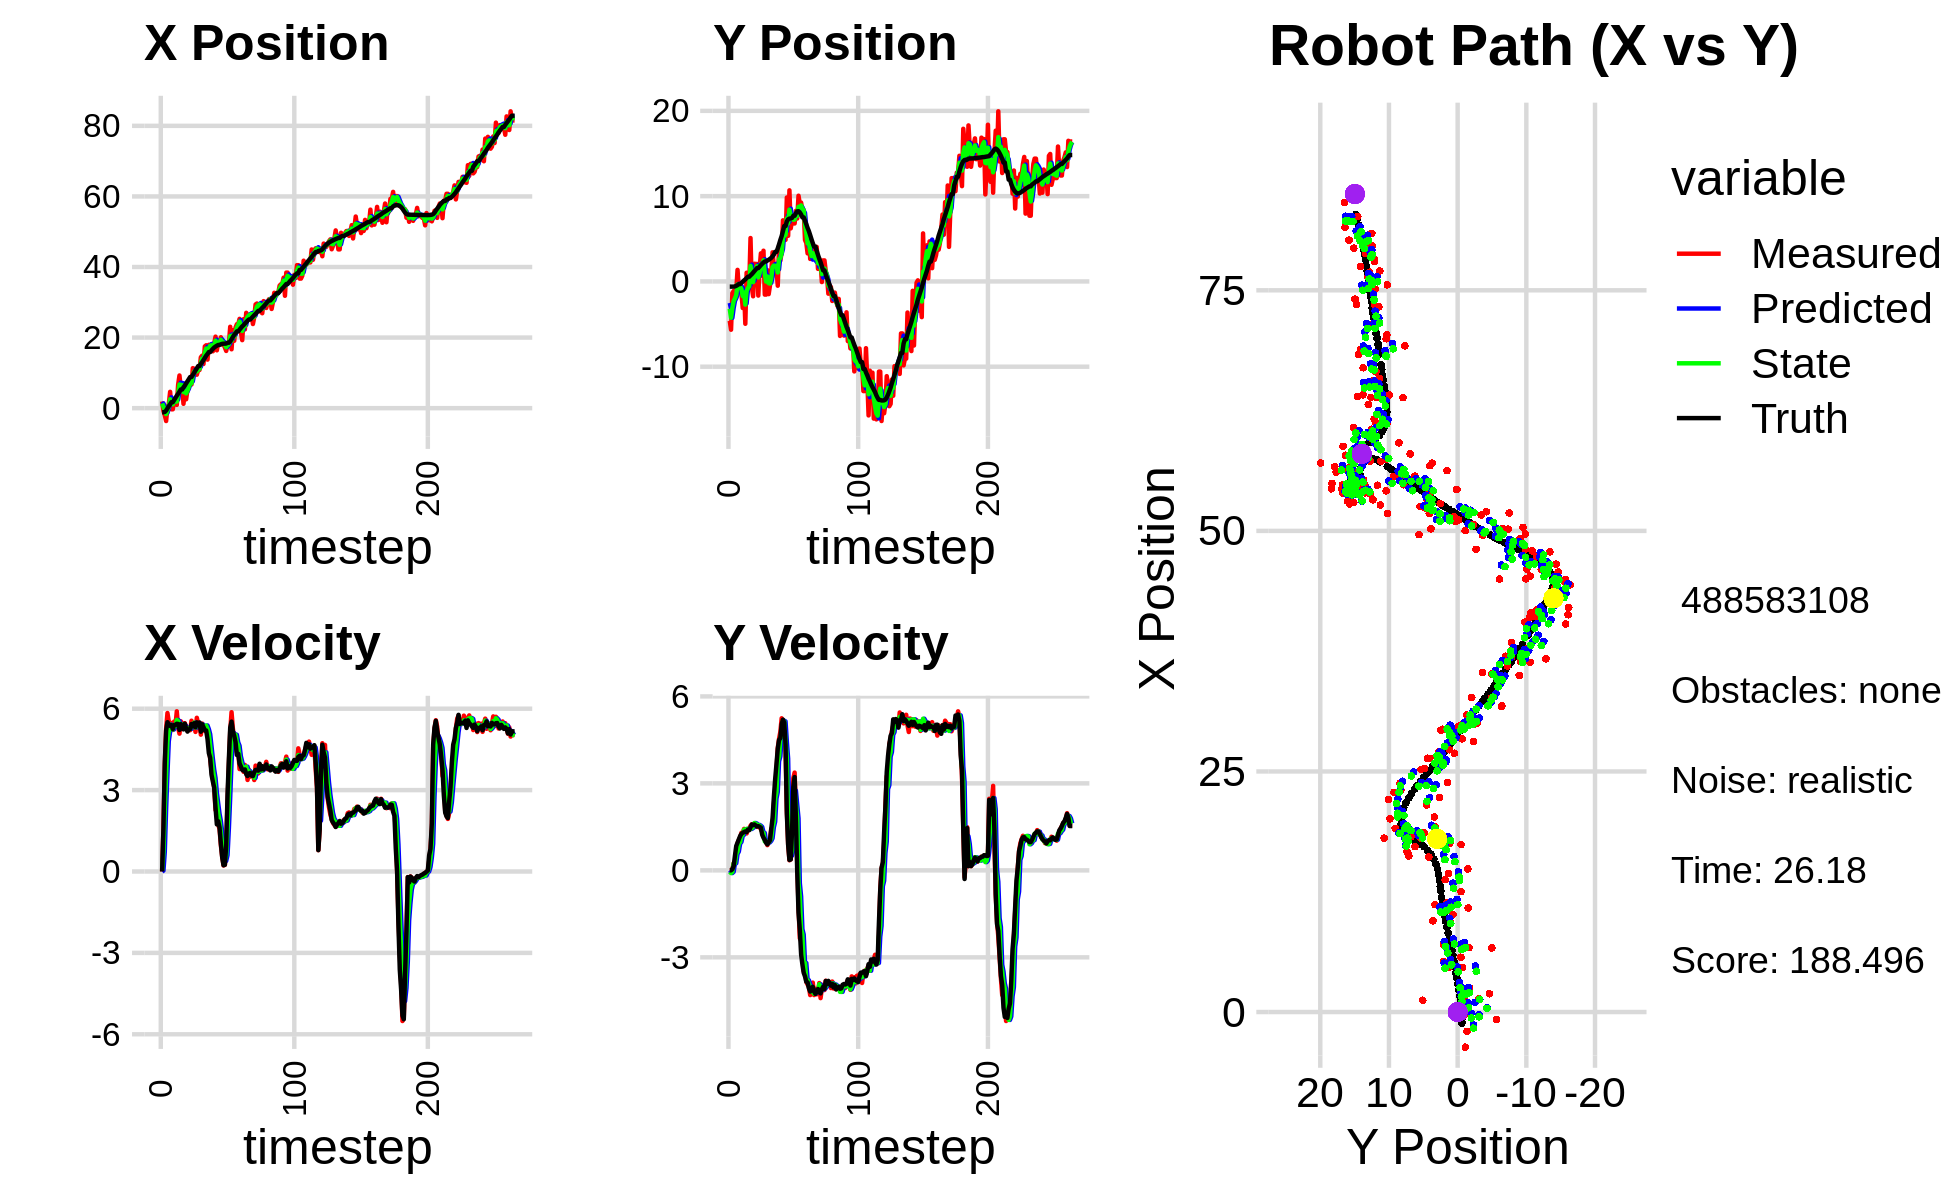

Source data for this figure (header and first rows):
1.902017592837661697e+00, -4.622925102939245079e+00, 0.000000000000000000e+00, -0.000000000000000000e+00, 0.000000000000000000e+00, 0.000000000000000000e+00, 0.000000000000000000e+00, 0.000000000000000000e+00, 9.965794356791799480e-01, -2.526022319776648484e+00, 0.000000000000000000e+00, 0.000000000000000000e+00, -1.165231943621002353e+00, -6.108439564493750584e-01, 0.000000000000000000e+00, 0.000000000000000000e+00, 0.000000000000000000e+00, 5.431835306808352470e-04
1.902017592837661697e+00, -4.622925102939245079e+00, 0.000000000000000000e+00, -0.000000000000000000e+00, 9.965794356791799480e-01, -2.526022319776648484e+00, 0.000000000000000000e+00, 0.000000000000000000e+00, 1.328001797711477305e+00, -3.208048483578221699e+00, 3.175319931193808926e-02, -5.098432003835395854e-02, -1.165231943621002353e+00, -6.108439564493750584e-01, 0.000000000000000000e+00, 0.000000000000000000e+00, 0.000000000000000000e+00, 6.616807077080011368e-04
-7.905604845244199597e-01, -5.662144483226042802e+00, 1.610999916764959350e+00, -2.841588277021055435e-04, 1.331177117642671215e+00, -3.213146915582056895e+00, 3.175319931193808926e-02, -5.098432003835395854e-02, 3.842006409161243807e-01, -4.259589110667518774e+00, 7.187260156599482031e-01, -9.387549888007196142e-02, -1.165231943621002353e+00, -6.108439564493750584e-01, 1.600000000000000089e+00, 0.000000000000000000e+00, 1.600000023841857910e+00, 1.763866166584193707e-04
-2.005847156584255053e+00, -1.370899301049012253e+00, 3.899926030896908369e+00, 2.403533645827427012e-02, 4.560732424821192232e-01, -4.268976660555526159e+00, 7.187260156599482031e-01, -9.387549888007196142e-02, -4.926465235197108328e-01, -3.123134509382475166e+00, 2.309179216506035193e+00, -5.266989221928609910e-02, -1.068777323379416888e+00, -6.108237308351122108e-01, 4.000000000000000000e+00, 4.000000000000000083e-02, 4.000000000000000000e+00, -6.162945646792650223e-03
-3.650783062000827250e+00, -1.123050423465925762e+00, 5.262221984124062502e+00, 2.466680281793477425e-01, -2.617286018691072913e-01, -3.128401498604403752e+00, 2.309179216506035193e+00, -5.266989221928609910e-02, -1.676227522207088150e+00, -2.308118471172583952e+00, 3.603045297828693094e+00, 2.351710192015423195e-01, -6.890394687973642185e-01, -6.080737434809329045e-01, 5.198000000000000398e+00, 1.469999999999999918e-01, 5.199999809265136719e+00, -4.684097319841384888e-02
2.598572670619264668e-01, -1.564304930978491326e+00, 5.840586911217186206e+00, 2.737790350058491029e-01, -1.315922992424218840e+00, -2.284601369252429848e+00, 3.603045297828693094e+00, 2.351710192015423195e-01, -6.171061402579984811e-01, -1.992355013548919640e+00, 4.801642961933731968e+00, 2.434698836712884118e-01, -7.577347759936017835e-02, -5.812636449090921031e-01, 5.501999999999999780e+00, 5.020000000000000018e-01, 5.524000167846679688e+00, -4.684097319841384888e-02
1.141539453728695142e+00, -1.062970618035512294e+00, 5.526463539530973357e+00, 6.365312212907380252e-01, -1.369418440646252844e-01, -1.968008025181790854e+00, 4.801642961933731968e+00, 2.434698836712884118e-01, 4.412053547981965584e-01, -1.599827463409027928e+00, 5.155869215686879059e+00, 5.663038947045013760e-01, 5.533540244572787703e-01, -5.129605925669054045e-01, 5.431000000000000050e+00, 8.419999999999999707e-01, 5.494999885559082031e+00, -1.146734505891799927e-01
4.622222185068499023e+00, 1.354721797542960404e+00, 5.480088894431680124e+00, 9.392683710394300611e-01, 9.567922763668844643e-01, -1.543197073938577857e+00, 5.155869215686879059e+00, 5.663038947045013760e-01, 2.524250278936032377e+00, -3.517461088460005492e-01, 5.415945060614030915e+00, 6.477557988639369713e-01, 1.070695638210280132e+00, -4.287410843093316104e-01, 5.365999999999999659e+00, 9.539999999999999591e-01, 5.449999809265136719e+00, -1.697471737861633301e-01
-3.288872247172089924e-01, -9.149036580298691712e-01, 5.471644112758543343e+00, 1.042119290495356010e+00, 3.065844784997435291e+00, -2.869705289596068409e-01, 5.415945060614030915e+00, 6.477557988639369713e-01, 1.598662150401155113e+00, -5.375825725950267309e-01, 5.384991185317076656e+00, 9.195941367871527383e-01, 1.689397572909961953e+00, -3.113281895069157090e-01, 5.394999999999999574e+00, 1.070999999999999952e+00, 5.500000000000000000e+00, -1.882041096687316895e-01
-3.288872247172089924e-01, -9.149036580298691712e-01, 5.215718131071002794e+00, 1.136013407979396872e+00, 2.137161268932862956e+00, -4.456231589163114348e-01, 5.384991185317076656e+00, 9.195941367871527383e-01, 1.079392696006985064e+00, -6.269945089933401938e-01, 5.236712372123077053e+00, 9.765779629986457433e-01, 1.689397572909961953e+00, -3.113281895069157090e-01, 5.248000000000000220e+00, 1.183000000000000052e+00, 5.379000186920166016e+00, -2.144563943147659302e-01
2.369603752551438181e+00, -1.418883161694201256e+00, 5.526016302444301864e+00, 1.296194880238910718e+00, 1.603063933219292636e+00, -5.293367126934755973e-01, 5.236712372123077053e+00, 9.765779629986457433e-01, 1.942355670795106182e+00, -8.863877780471355328e-01, 5.385041211162175934e+00, 1.185331361066974676e+00, 2.297582387868541520e+00, -1.805578047276646947e-01, 5.399000000000000021e+00, 1.258000000000000007e+00, 5.544000148773193359e+00, -2.303970903158187866e-01
1.374579905871462060e+00, -3.118492769014003407e+00, 5.388994321380486952e+00, 1.293252556381732310e+00, 2.480859791911323775e+00, -7.678546419404380652e-01, 5.385041211162175934e+00, 1.185331361066974676e+00, 2.006888305146584450e+00, -1.719809001723235031e+00, 5.359711534395435351e+00, 1.226181911533987368e+00, 2.917947530257213984e+00, -3.578703235941745053e-02, 5.405000000000000249e+00, 1.292999999999999927e+00, 5.557000160217285156e+00, -2.355263680219650269e-01
9.285206790149745926e-01, -8.659877640703258495e-01, 5.904312209880714590e+00, 1.429937065337129276e+00, 2.542859458586128163e+00, -1.597190810569836250e+00, 5.359711534395435351e+00, 1.226181911533987368e+00, 1.861932039435442388e+00, -1.303831047539612431e+00, 5.587226593744438752e+00, 1.405782971944115500e+00, 3.539022207170392953e+00, 1.128410829789643771e-01, 5.445000000000000284e+00, 1.320999999999999952e+00, 5.603000164031982422e+00, -2.376101464033126831e-01
6.666415929021464848e+00, -4.966463791779340831e+00, 5.298816792147458266e+00, 1.283295033220391845e+00, 2.420654698809886263e+00, -1.163252750345200814e+00, 5.587226593744438752e+00, 1.405782971944115500e+00, 4.236330175215807792e+00, -2.718714120363753928e+00, 5.544882413782558750e+00, 1.399329349098808128e+00, 4.060579060977191901e+00, 2.394712107591681072e-01, 5.437000000000000277e+00, 1.340999999999999970e+00, 5.599999904632568359e+00, -2.376101464033126831e-01
9.253505945081556661e+00, 1.020378602056876582e+00, 5.080933132751721537e+00, 1.273091364091706090e+00, 4.790818416594063933e+00, -2.578781185453872915e+00, 5.544882413782558750e+00, 1.399329349098808128e+00, 6.701730943837597820e+00, -1.132884051270826475e+00, 5.406234147383112365e+00, 1.430532022160305505e+00, 4.672460317043928058e+00, 3.921846284333524446e-01, 5.216999999999999638e+00, 1.322000000000000064e+00, 5.381999969482421875e+00, -2.455080151557922363e-01
5.695061206817944921e+00, -4.703175894063640339e-01, 5.536097674791665924e+00, 1.418749195328729451e+00, 7.242354358575909146e+00, -9.898308490547959027e-01, 5.406234147383112365e+00, 1.430532022160305505e+00, 6.580883213929532793e+00, -7.787576477499573713e-01, 5.434470754993264485e+00, 1.424577654310527741e+00, 5.283946751975962641e+00, 5.486252437847171093e-01, 5.429999999999999716e+00, 1.405999999999999917e+00, 5.609000205993652344e+00, -2.508733570575714111e-01
5.695061206817944921e+00, -4.703175894063640339e-01, 5.462881543411738150e+00, 1.430221098318091855e+00, 7.124330289428859153e+00, -6.362998823189045527e-01, 5.434470754993264485e+00, 1.424577654310527741e+00, 6.509248686130927553e+00, -5.696622120564657221e-01, 5.421609581481670048e+00, 1.434667717125504005e+00, 5.283946751975962641e+00, 5.486252437847171093e-01, 5.280999999999999694e+00, 1.385000000000000009e+00, 5.460000038146972656e+00, -2.560599744319915771e-01
1.229398488505329068e+00, 5.086974872831462768e+00, 5.433532112733473696e+00, 1.537964865436443063e+00, 7.051409644279094557e+00, -4.261954403439153216e-01, 5.421609581481670048e+00, 1.434667717125504005e+00, 4.553239684779223140e+00, 1.826176493074612051e+00, 5.290384796031940340e+00, 1.426512488578410620e+00, 5.896119832942313899e+00, 7.092898020404390103e-01, 5.237000000000000099e+00, 1.481999999999999984e+00, 5.441999912261962891e+00, -2.758353352546691895e-01
4.636365532212480822e+00, -6.883123979427452355e-01, 5.467381527832384513e+00, 1.590400131781044113e+00, 5.082278164382417529e+00, 1.968827741932453135e+00, 5.290384796031940340e+00, 1.426512488578410620e+00, 4.894823889768891156e+00, 9.009121287119126187e-01, 5.366308873588739203e+00, 1.457143047097583022e+00, 6.397927999203457006e+00, 8.495768442942331911e-01, 5.448000000000000398e+00, 1.582999999999999963e+00, 5.673999786376953125e+00, -2.830770909786224365e-01
2.508960484703831373e+00, -1.744409309267403119e+00, 5.347356463043402286e+00, 1.555486182958250696e+00, 5.431454777127765254e+00, 1.046626433421670832e+00, 5.366308873588739203e+00, 1.457143047097583022e+00, 4.176644101615087479e+00, -8.568835441390798557e-02, 5.288898645173496504e+00, 1.497427163101201941e+00, 7.016994237313689098e+00, 1.028401865134315640e+00, 5.267999999999999794e+00, 1.558000000000000052e+00, 5.493999958038330078e+00, -2.830770909786224365e-01
5.243310450815632962e+00, 2.072041583827855860e+00, 5.227462013914221828e+00, 1.583377316458334683e+00, 4.705533966132437129e+00, 6.405436189621221965e-02, 5.288898645173496504e+00, 1.497427163101201941e+00, 4.935549980607163434e+00, 8.700238689655526159e-01, 5.269803915094650293e+00, 1.632808138236904849e+00, 7.619529485489842990e+00, 1.208866608743917048e+00, 5.157000000000000028e+00, 1.582999999999999963e+00, 5.394000053405761719e+00, -2.941115498542785645e-01
7.005000829268866802e+00, 2.048330498387839871e+00, 5.224039778818418078e+00, 1.580877727119380571e+00, 5.462530372116628286e+00, 1.033304682789243145e+00, 5.269803915094650293e+00, 1.632808138236904849e+00, 6.123884589701766856e+00, 1.444235737920873897e+00, 5.282481268139342490e+00, 1.614279125670119441e+00, 8.215247868861723646e+00, 1.390248430618350683e+00, 5.232000000000000206e+00, 1.546999999999999931e+00, 5.454999923706054688e+00, -2.938550114631652832e-01
7.005000829268866802e+00, 2.048330498387839871e+00, 5.208631097799034215e+00, 1.498853866815307967e+00, 6.652132716515700928e+00, 1.605663650487885841e+00, 5.282481268139342490e+00, 1.614279125670119441e+00, 6.802201247965345310e+00, 1.784074073929201587e+00, 5.253922308195314805e+00, 1.542579656860068038e+00, 8.817067860982055194e+00, 1.565960539201669333e+00, 5.251000000000000334e+00, 1.514000000000000012e+00, 5.465000152587890625e+00, -2.801931798458099365e-01
6.696336030633528225e+00, -1.660248385413829464e+00, 5.557535017913712849e+00, 1.562475853862779429e+00, 7.327593478784876879e+00, 1.938332039615208391e+00, 5.253922308195314805e+00, 1.542579656860068038e+00, 7.062504416789325390e+00, 4.724566622927932613e-01, 5.390228868655375649e+00, 1.568833912001274200e+00, 8.817067860982055194e+00, 1.565960539201669333e+00, 5.434999999999999609e+00, 1.526000000000000023e+00, 5.645999908447265625e+00, -2.740705907344818115e-01
1.132914721957068060e+01, 1.559418110712502914e+00, 5.339694314682482457e+00, 1.491174797045861533e+00, 7.601527303654862955e+00, 6.293400534929206591e-01, 5.390228868655375649e+00, 1.568833912001274200e+00, 9.204917766598040174e+00, 1.003300792621782289e+00, 5.438923365846346059e+00, 1.542769708501043224e+00, 9.431434392433979852e+00, 1.739335669285691832e+00, 5.347000000000000419e+00, 1.502999999999999892e+00, 5.553999900817871094e+00, -2.723244130611419678e-01
1.116751492001536405e+01, 3.290596974811586417e+00, 5.471996313841103188e+00, 1.415047624898890355e+00, 9.748810103182675491e+00, 1.157577763471886678e+00, 5.438923365846346059e+00, 1.542769708501043224e+00, 1.035879164461791646e+01, 2.020128593375789094e+00, 5.487259049084332041e+00, 1.499368117037521486e+00, 1.004793906203110687e+01, 1.911332500752200847e+00, 5.466000000000000192e+00, 1.471999999999999975e+00, 5.660999774932861328e+00, -2.530544400215148926e-01
1.013866126522574262e+01, 6.727900632900607469e-01, 5.144761036199949622e+00, 1.330425217307354746e+00, 1.090751754952635011e+01, 2.170065405079541154e+00, 5.487259049084332041e+00, 1.499368117037521486e+00, 1.056821200927511484e+01, 1.569742369145477934e+00, 5.307206759730096479e+00, 1.319182256463943714e+00, 1.067194533318756555e+01, 2.073591364080103361e+00, 5.315000000000000391e+00, 1.229000000000000092e+00, 5.454999923706054688e+00, -2.530544400215148926e-01
9.472653507788248106e+00, 3.601270689062655350e+00, 5.665097491959826925e+00, 1.252946502361311998e+00, 1.109893268524812449e+01, 1.701660594791872372e+00, 5.307206759730096479e+00, 1.319182256463943714e+00, 1.040764778130401247e+01, 2.472440662276027989e+00, 5.447748881050853420e+00, 1.291938795649128613e+00, 1.129228186555473101e+01, 2.212454212523737418e+00, 5.496999999999999886e+00, 1.124000000000000110e+00, 5.611000061035156250e+00, -2.176654934883117676e-01
1.080529916286056924e+01, -1.546024190043515434e+00, 5.439042904159486547e+00, 1.094127378590246336e+00, 1.095242266940909737e+01, 2.601634541840940784e+00, 5.447748881050853420e+00, 1.291938795649128613e+00, 1.088889767698974964e+01, 9.371082139974546976e-01, 5.440615887706118592e+00, 9.969727629091855725e-01, 1.191918921401862619e+01, 2.337281835631274340e+00, 5.413000000000000256e+00, 1.048999999999999932e+00, 5.513999938964843750e+00, -1.985123753547668457e-01
1.080529916286056924e+01, -1.546024190043515434e+00, 5.472446763499358546e+00, 9.771425639652677742e-01, 1.143295926576036159e+01, 1.036805490288373210e+00, 5.440615887706118592e+00, 9.969727629091855725e-01, 1.116396988502286902e+01, -1.725508433211131454e-02, 5.442397695516773659e+00, 1.007625701861651901e+00, 1.191918921401862619e+01, 2.337281835631274340e+00, 5.493000000000000327e+00, 9.519999999999999574e-01, 5.573999881744384766e+00, -1.766946762800216675e-01
1.440824925894964537e+01, 1.319590701393868803e+00, 5.043680281543158728e+00, 8.690302238418701197e-01, 1.170820965457454577e+01, 8.350748585405387558e-02, 5.442397695516773659e+00, 1.007625701861651901e+00, 1.286047799499217525e+01, 5.807381732754929304e-01, 5.304113664647181814e+00, 9.462470871165354902e-01, 1.254759955389341286e+01, 2.448984754841732947e+00, 5.152000000000000135e+00, 8.970000000000000195e-01, 5.229000091552734375e+00, -1.706254929304122925e-01
1.487221741645450201e+01, -1.490502940442151036e+00, 5.454084410896648194e+00, 9.718862156372580774e-01, 1.339088936145689424e+01, 6.753628819871464461e-01, 5.304113664647181814e+00, 9.462470871165354902e-01, 1.403046877542987048e+01, -2.062133666034030588e-01, 5.410663312089631916e+00, 9.653310831227771560e-01, 1.304648184744259254e+01, 2.535139930731751701e+00, 5.424999999999999822e+00, 9.659999999999999698e-01, 5.510000228881835938e+00, -1.763432621955871582e-01
1.251270818651663319e+01, -4.801128970967042942e-01, 5.368556006498907962e+00, 1.048572415134591429e+00, 1.457153510663883367e+01, -1.096802582911253349e-01, 5.410663312089631916e+00, 9.653310831227771560e-01, 1.368471832504506125e+01, -2.589420989217608993e-01, 5.348643214423586478e+00, 1.015242465054760679e+00, 1.366402029952571517e+01, 2.645735634080979004e+00, 5.318999999999999950e+00, 1.038999999999999924e+00, 5.420000076293945312e+00, -1.928890347480773926e-01
1.750658941212258668e+01, 1.160567654250526326e+00, 5.180342674969904415e+00, 1.429659591963283072e+00, 1.421958264648741910e+01, -1.574178524162848092e-01, 5.348643214423586478e+00, 1.015242465054760679e+00, 1.562844115469358997e+01, 4.027662289624200920e-01, 5.337886276751289572e+00, 1.106898450880306362e+00, 1.427346777871895966e+01, 2.768553388855658604e+00, 5.206999999999999851e+00, 1.433999999999999941e+00, 5.401000022888183594e+00, -2.692750394344329834e-01
1.781434345223154736e+01, 3.410658730190892829e+00, 5.357712068044824250e+00, 1.478609607443048146e+00, 1.616222978236871910e+01, 5.134560740504507947e-01, 5.337886276751289572e+00, 1.106898450880306362e+00, 1.687346106496622511e+01, 1.674733625285922400e+00, 5.381102269367269209e+00, 1.489420462433980408e+00, 1.487237524968091229e+01, 2.941738737200219056e+00, 5.195999999999999730e+00, 1.804000000000000048e+00, 5.500999927520751953e+00, -2.692750394344329834e-01
1.375204527368838114e+01, 1.812070739906300298e+00, 5.274590267974129887e+00, 2.274254388351692135e+00, 1.741157129190295194e+01, 1.823675671529320530e+00, 5.381102269367269209e+00, 1.489420462433980408e+00, 1.583671661840017286e+01, 1.862253584599981471e+00, 5.248897051845409223e+00, 1.677968227508054078e+00, 1.535543608624390544e+01, 3.149773491812821291e+00, 4.876999999999999780e+00, 2.529999999999999805e+00, 5.493999958038330078e+00, -4.070865511894226074e-01
1.794673633503250798e+01, 1.432296884831203210e+00, 4.790650940883467435e+00, 2.760344618210440526e+00, 1.636160632358471290e+01, 2.030050407350787012e+00, 5.248897051845409223e+00, 1.677968227508054078e+00, 1.703277763627658814e+01, 1.783487595895291822e+00, 5.059206055902071952e+00, 2.474943291659412736e+00, 1.589198660780937544e+01, 3.467778337751441509e+00, 4.363999999999999879e+00, 3.146999999999999797e+00, 5.380000114440917969e+00, -5.227311849594116211e-01
1.794673633503250798e+01, 1.432296884831203210e+00, 4.135965994337603924e+00, 3.391988509536134622e+00, 1.753869824186679693e+01, 2.030981925061233095e+00, 5.059206055902071952e+00, 2.474943291659412736e+00, 1.769434091321170399e+01, 1.837523570371382586e+00, 4.614656019295082068e+00, 2.698746094717608290e+00, 1.589198660780937544e+01, 3.467778337751441509e+00, 4.190000000000000391e+00, 3.657999999999999918e+00, 5.561999797821044922e+00, -6.868894100189208984e-01
1.740670573658264075e+01, -5.021518340831196969e-01, 3.716926591243084221e+00, 4.223308170116593985e+00, 1.815580651514121158e+01, 2.107398179843143371e+00, 4.614656019295082068e+00, 2.698746094717608290e+00, 1.781269606157933438e+01, 1.050231895380267177e+00, 4.163773737146693854e+00, 3.759310052940570746e+00, 1.637392210950222804e+01, 3.875221384392890212e+00, 3.564000000000000057e+00, 4.189000000000000057e+00, 5.500000000000000000e+00, -8.490860462188720703e-01
1.611149895164058776e+01, 4.183506606294490560e+00, 3.421900326705360040e+00, 4.536047175107750462e+00, 1.822907343529400492e+01, 1.426162900674324163e+00, 4.163773737146693854e+00, 3.759310052940570746e+00, 1.730303682567584644e+01, 2.593189122142646408e+00, 3.753888935877264466e+00, 3.929387168407034281e+00, 1.679146742759112598e+01, 4.352905882696219919e+00, 3.314999999999999947e+00, 4.500000000000000000e+00, 5.589000225067138672e+00, -9.244983196258544922e-01
1.834191060047132638e+01, 2.443099154146271879e+00, 3.097341210055600591e+00, 4.779069405618046495e+00, 1.767842571926357209e+01, 2.986127838983350102e+00, 3.753888935877264466e+00, 3.929387168407034281e+00, 1.794861604794846599e+01, 2.762927342780638895e+00, 3.448814866680563807e+00, 4.552436785875081604e+00, 1.717436385125079212e+01, 4.866529597195524026e+00, 3.088999999999999968e+00, 4.559000000000000163e+00, 5.506999969482421875e+00, -9.957540631294250488e-01
2.026398014960520300e+01, 3.381354702094270692e+00, 2.265196350270955339e+00, 5.244735688873445767e+00, 1.829349753461652384e+01, 3.218171021368147144e+00, 3.448814866680563807e+00, 4.552436785875081604e+00, 1.911486568913676365e+01, 3.322925481871055631e+00, 2.910933364529143752e+00, 4.717719523724201558e+00, 1.744951796495496410e+01, 5.317004813437631761e+00, 2.353000000000000203e+00, 5.036999999999999922e+00, 5.559000015258789062e+00, -1.163096666336059570e+00
1.638577186990290357e+01, 7.161965859770758946e+00, 2.224753589796031772e+00, 5.151096305605846304e+00, 1.940595902558967722e+01, 3.794697434243476053e+00, 2.910933364529143752e+00, 4.717719523724201558e+00, 1.809115012219815455e+01, 5.144365055050696967e+00, 2.515134428500467756e+00, 5.163330631764133649e+00, 1.769351363129127108e+01, 5.903310430943134790e+00, 1.737000000000000099e+00, 5.198999999999999844e+00, 5.481999874114990234e+00, -1.163096666336059570e+00
1.862861859777920515e+01, 4.873571885630583189e+00, 1.720205436340202620e+00, 5.040552701073400144e+00, 1.834266356504820195e+01, 5.660698118227109887e+00, 2.515134428500467756e+00, 5.163330631764133649e+00, 1.844833182801070492e+01, 5.333013571627413185e+00, 2.131727786410082093e+00, 5.138543345732832002e+00, 1.789980864497280066e+01, 6.494342458759715164e+00, 1.850000000000000089e+00, 5.097999999999999865e+00, 5.422999858856201172e+00, -1.241917014122009277e+00
1.862861859777920515e+01, 4.873571885630583189e+00, 1.576893833552137858e+00, 4.271207627187983746e+00, 1.866150460665171451e+01, 5.846867906200696297e+00, 2.131727786410082093e+00, 5.138543345732832002e+00, 1.863462977760538308e+01, 5.461230855845062848e+00, 1.861339028994935418e+00, 4.448965715719271685e+00, 1.789980864497280066e+01, 6.494342458759715164e+00, 1.625999999999999890e+00, 4.326999999999999957e+00, 4.623000144958496094e+00, -1.217127680778503418e+00
2.008559966028675703e+01, 9.845982445383734571e+00, 9.657395876579631944e-01, 2.062056212374561159e+00, 1.882076368050487503e+01, 5.906127427416990372e+00, 1.861339028994935418e+00, 4.448965715719271685e+00, 1.934494440536573379e+01, 7.380560382578306822e+00, 1.449831834283010767e+00, 3.852229555121710725e+00, 1.810091948460320310e+01, 7.032486094341868110e+00, 1.030999999999999917e+00, 1.969000000000000083e+00, 2.223000049591064453e+00, -1.132797479629516602e+00
1.805095034816021382e+01, 5.347433341690411623e+00, 5.357051948450584078e-01, 9.100307314212291443e-01, 1.948992758879403553e+01, 7.765783338090478161e+00, 1.449831834283010767e+00, 3.852229555121710725e+00, 1.885016211746602011e+01, 6.812346730840475928e+00, 9.753417317936730058e-01, 1.544009140625494769e+00, 1.821746230118477783e+01, 7.285565984784373228e+00, 5.190000000000000169e-01, 8.820000000000000062e-01, 1.023000001907348633e+00, -1.038751482963562012e+00
1.806941611986752250e+01, 1.068282593653558443e+01, 2.229415177744855092e-01, 3.476579776329806748e-01, 1.894769629064538918e+01, 6.966747644903025005e+00, 9.753417317936730058e-01, 1.544009140625494769e+00, 1.855371960302662515e+01, 8.415693599240016809e+00, 5.881852872276185362e-01, 1.234523304409720801e+00, 1.826413702908562442e+01, 7.366668833288132490e+00, 2.300000000000000100e-01, 3.589999999999999858e-01, 4.259999990463256836e-01, -1.000584959983825684e+00
1.718954586917171667e+01, 6.220922005793624976e+00, 2.429144875361876343e-01, 3.788040931882803997e-01, 1.861253813174938543e+01, 8.539145929680989511e+00, 5.881852872276185362e-01, 1.234523304409720801e+00, 1.799269910992421373e+01, 7.613323664197117147e+00, 3.905559232996849151e-01, 5.065486518479782596e-01, 1.827677321388702936e+01, 7.386303080611341443e+00, 2.479999999999999982e-01, 3.760000000000000009e-01, 4.510000050067901611e-01, -1.000584959983825684e+00
1.621273875229029215e+01, 7.119890255614665264e+00, 9.042165412702336535e-01, 1.330891934812846511e+00, 1.803175470225418309e+01, 7.663978529381915372e+00, 3.905559232996849151e-01, 5.065486518479782596e-01, 1.726106444512359062e+01, 7.487683889699796147e+00, 6.030321983802756636e-01, 7.077637229624877957e-01, 1.831908774313559363e+01, 7.446809423930362826e+00, 9.629999999999999671e-01, 1.340999999999999970e+00, 1.651000022888183594e+00, -9.740256667137145996e-01
1.820725885032686620e+01, 6.795714569588342080e+00, 2.587226492002651757e+00, 3.179317519758340538e+00, 1.732136766496161684e+01, 7.558460261996044594e+00, 6.030321983802756636e-01, 7.077637229624877957e-01, 1.774745735350579068e+01, 7.237217691750133852e+00, 1.587330734629373907e+00, 2.548739930442510460e+00, 1.854007315582524029e+01, 7.701846731981291327e+00, 2.845000000000000195e+00, 2.883000000000000007e+00, 4.051000118255615234e+00, -8.877165317535400391e-01
1.820725885032686620e+01, 6.795714569588342080e+00, 3.940186553919786672e+00, 3.371872562103195747e+00, 1.790619042696872754e+01, 7.492091684794385031e+00, 1.587330734629373907e+00, 2.548739930442510460e+00, 1.808730379699071023e+01, 7.253643906342318814e+00, 2.744736767268502575e+00, 2.750573234815316681e+00, 1.854007315582524029e+01, 7.701846731981291327e+00, 4.150000000000000355e+00, 3.217000000000000082e+00, 5.250999927520751953e+00, -7.078312635421752930e-01
2.305648636774496296e+01, 8.278899325065316006e+00, 5.174441488177911275e+00, 2.077723193244814137e+00, 1.836177747371755942e+01, 7.528701229823850483e+00, 2.744736767268502575e+00, 2.750573234815316681e+00, 2.043578156135891177e+01, 7.834041861580832489e+00, 4.025894855801251282e+00, 2.268420983083204057e+00, 1.892761015839755601e+01, 7.996287000721816973e+00, 5.301999999999999602e+00, 1.784999999999999920e+00, 5.594999790191650391e+00, -3.818295896053314209e-01
1.667724323201437286e+01, 7.376458896294237455e+00, 5.870873648624916008e+00, 2.682720597442551647e-01, 2.083837104693903797e+01, 8.060883959889153516e+00, 4.025894855801251282e+00, 2.268420983083204057e+00, 1.909014490208419801e+01, 7.671384751981073613e+00, 4.839459713084035997e+00, 1.792166405522769734e+00, 1.952671217876704546e+01, 8.216902387619775538e+00, 5.524000000000000021e+00, -2.999999999999999889e-02, 5.524000167846679688e+00, -4.566365852952003479e-02
2.208109915236461518e+01, 1.005034006944912761e+01, 5.270638259155349559e+00, -1.259339093942436705e+00, 1.957409087339260267e+01, 7.850601392533350875e+00, 4.839459713084035997e+00, 1.792166405522769734e+00, 2.066192779172536476e+01, 8.752439997198528943e+00, 5.101920868555118282e+00, -4.366691681646119871e-01, 2.016018462179635407e+01, 8.231469764007224299e+00, 5.163999999999999702e+00, -1.453999999999999959e+00, 5.363999843597412109e+00, 2.345375865697860718e-01
1.908668708789674540e+01, 9.086952222391044387e+00, 4.879556385802876761e+00, -2.343181519667635548e+00, 2.117211987858087596e+01, 8.708773080382067988e+00, 5.101920868555118282e+00, -4.366691681646119871e-01, 2.027068019410857502e+01, 8.757659872988060812e+00, 4.948813390371817889e+00, -8.967790454242851039e-01, 2.075540328009580193e+01, 8.077670707048406840e+00, 5.003000000000000114e+00, -2.040000000000000036e+00, 5.402999877929687500e+00, 4.476855993270874023e-01
2.282813191360390448e+01, 9.246255053316280836e+00, 5.047226224519527626e+00, -2.423697213395369143e+00, 2.076556153314575681e+01, 8.667981968445632290e+00, 4.948813390371817889e+00, -8.967790454242851039e-01, 2.165472445546069835e+01, 8.909437654946628982e+00, 5.039961801868550140e+00, -2.030373356527544804e+00, 2.122442412364122433e+01, 7.853282584431583224e+00, 4.769999999999999574e+00, -2.899999999999999911e+00, 5.581999778747558594e+00, 4.476855993270874023e-01
2.378667759895698097e+01, 8.381312382838220998e+00, 4.396313896413688305e+00, -2.797667736953214135e+00, 2.215872063564755479e+01, 8.706400319293875256e+00, 5.039961801868550140e+00, -2.030373356527544804e+00, 2.284437556424247973e+01, 8.531487804422972943e+00, 4.759974290219853188e+00, -2.212700277711932451e+00, 2.175628256778234615e+01, 7.509351385390189648e+00, 4.293999999999999595e+00, -3.248000000000000220e+00, 5.383999824523925781e+00, 5.667313933372497559e-01
2.378667759895698097e+01, 8.381312382838220998e+00, 4.484850580468556558e+00, -3.478949929692666032e+00, 2.332037299326446345e+01, 8.310217776651779076e+00, 4.759974290219853188e+00, -2.212700277711932451e+00, 2.351467923932859350e+01, 8.346418180063666981e+00, 4.635685911099215240e+00, -3.167099865597617470e+00, 2.175628256778234615e+01, 7.509351385390189648e+00, 4.336999999999999744e+00, -3.535000000000000142e+00, 5.594999790191650391e+00, 6.597543954849243164e-01
2.530247974392227661e+01, 4.860100162988983286e+00, 3.774701200827703662e+00, -3.359231991781838733e+00, 2.397824783043851582e+01, 8.029708193503905633e+00, 4.635685911099215240e+00, -3.167099865597617470e+00, 2.452850727860801072e+01, 6.726872661188680880e+00, 4.243068801311971505e+00, -3.194322564725851521e+00, 2.225199580146598777e+01, 7.119957579865033637e+00, 3.980999999999999872e+00, -3.658999999999999808e+00, 5.407000064849853516e+00, 7.272254228591918945e-01
2.150674617225266161e+01, 4.515887869318143011e+00, 3.976800150952677360e+00, -3.848404302141384292e+00, 2.495281415873920849e+01, 6.407440404716095550e+00, 4.243068801311971505e+00, -3.194322564725851521e+00, 2.346499366397951647e+01, 5.651751551263222595e+00, 4.040972938844394236e+00, -3.754955449872035000e+00, 2.271720290147494836e+01, 6.703659189928201201e+00, 3.867999999999999883e+00, -3.842999999999999972e+00, 5.453000068664550781e+00, 7.689916491508483887e-01
... 205 more rows
